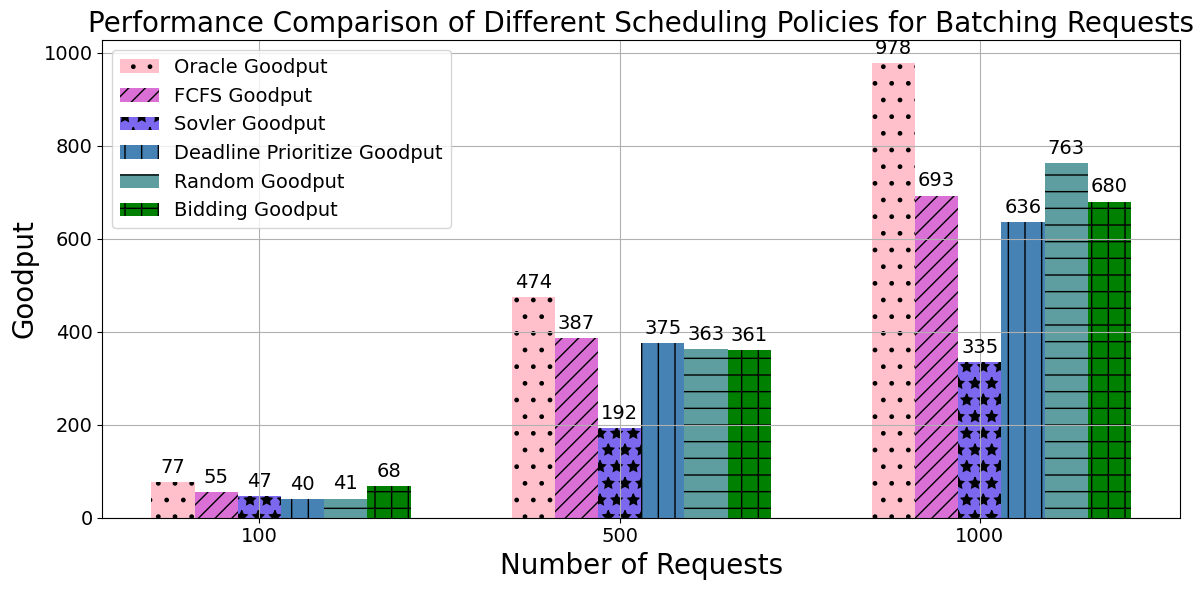

The script that saved this image:
import matplotlib.pyplot as plt

# Data
requests = [100, 500, 1000]
oracle_goodput = [77, 474, 978]
fcfs_goodput = [55, 387, 693]
solver_goodput = [47, 192, 335]
deadline_goodput = [40, 375, 636]
random_goodput = [41, 363, 763]
bidding_goodput = [68, 361, 680]

# Create the plot
plt.rcParams['font.family'] = 'Comic Sans MS'
fig, ax = plt.subplots(figsize=(12, 6))

# Bar positions
bar_width = 0.12
index = range(len(requests))

# Bars
bars1 = plt.bar(index, oracle_goodput, bar_width, color='pink', hatch='.', label='Oracle Goodput')
bars2 = plt.bar([i + bar_width for i in index], fcfs_goodput, bar_width, color='orchid', hatch='//', label='FCFS Goodput')
bars3 = plt.bar([i + bar_width*2 for i in index], solver_goodput, bar_width, color='mediumslateblue', hatch='*', label='Sovler Goodput')
bars4 = plt.bar([i + bar_width*3 for i in index], deadline_goodput, bar_width, color='steelblue', hatch='|', label='Deadline Prioritize Goodput')
bars5 = plt.bar([i + bar_width*4 for i in index], random_goodput, bar_width, color='cadetblue', hatch='-', label='Random Goodput')
bars6 = plt.bar([i + bar_width*5 for i in index], bidding_goodput, bar_width, color='green', hatch='+', label='Bidding Goodput')

# Add text labels on the bars
for i, v in enumerate(oracle_goodput):
    plt.text(i, v + 20, str(v), ha='center', fontsize=14)
for i, v in enumerate(fcfs_goodput):
    plt.text(i + bar_width, v + 20, str(v), ha='center', fontsize=14)
for i, v in enumerate(solver_goodput):
    plt.text(i + bar_width*2, v + 20, str(v), ha='center', fontsize=14)
for i, v in enumerate(deadline_goodput):
    plt.text(i + bar_width*3, v + 20, str(v), ha='center', fontsize=14)
for i, v in enumerate(random_goodput):
    plt.text(i + bar_width*4, v + 20, str(v), ha='center', fontsize=14)
for i, v in enumerate(bidding_goodput):
    plt.text(i + bar_width*5, v + 20, str(v), ha='center', fontsize=14)

# Labels and titles
plt.xlabel('Number of Requests', fontsize=20)
plt.ylabel('Goodput', fontsize=20)
plt.title('Performance Comparison of Different Scheduling Policies for Batching Requests', fontsize=20)
plt.xticks([i + bar_width * 2 for i in index], requests, fontsize=14)
plt.yticks(fontsize=14)
plt.legend(fontsize=14)
plt.tight_layout()
plt.grid()
plt.savefig("goodput.png")